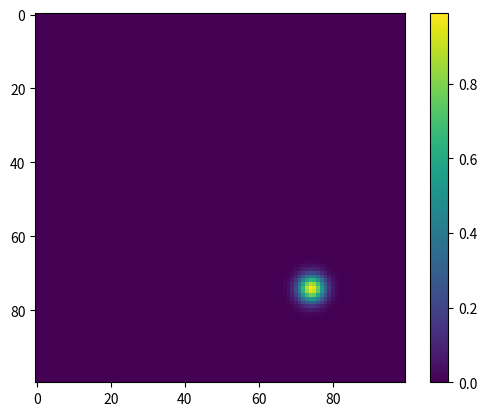

Recreate this plot in Python.
import numpy as np
import matplotlib
import matplotlib.pyplot as plt


def gaussion_1d(x, amp, cen, norm):
    """
    Calculate 1d gaussian function for given x

    param: x
    param: amp
    param: cen
    param: norm

    return: function
    """

    return amp * np.exp(-(x - cen) ** 2 / (2 * norm ** 2))


def gaussian_2d(x, y, amp, cen, norm):
    """
    Calculate 2d gaussian function for given x,y

    param: x - 1d np array
    param: y - 1d np array
    param: amp - 2d list
    param: cen - 2d list
    param: norm - 2d list

    return: scalar function
    """
    x, y = np.meshgrid(x, y)
    return gaussion_1d(x, amp[0], cen[0], norm[0]) * gaussion_1d(y, amp[1], cen[1], norm[1])


def inspector(matrix):
    """"
    Make simple 2D plot without any extras

    param: matrix - 2d np array
    """
    fig, axes = plt.subplots()
    #im = axes.imshow(matrix, cmap="viridis")
    im = axes.imshow(matrix)
    fig.colorbar(im)
    fig.show()


def _example():
    m = gaussian_2d(np.linspace(-20, 20, 100),
                    np.linspace(-20, 20, 100),
                    np.array([1,1]),
                    np.array([10,10]),
                    np.array([1,1]))

    inspector(m)


if __name__ == '__main__':
    _example()